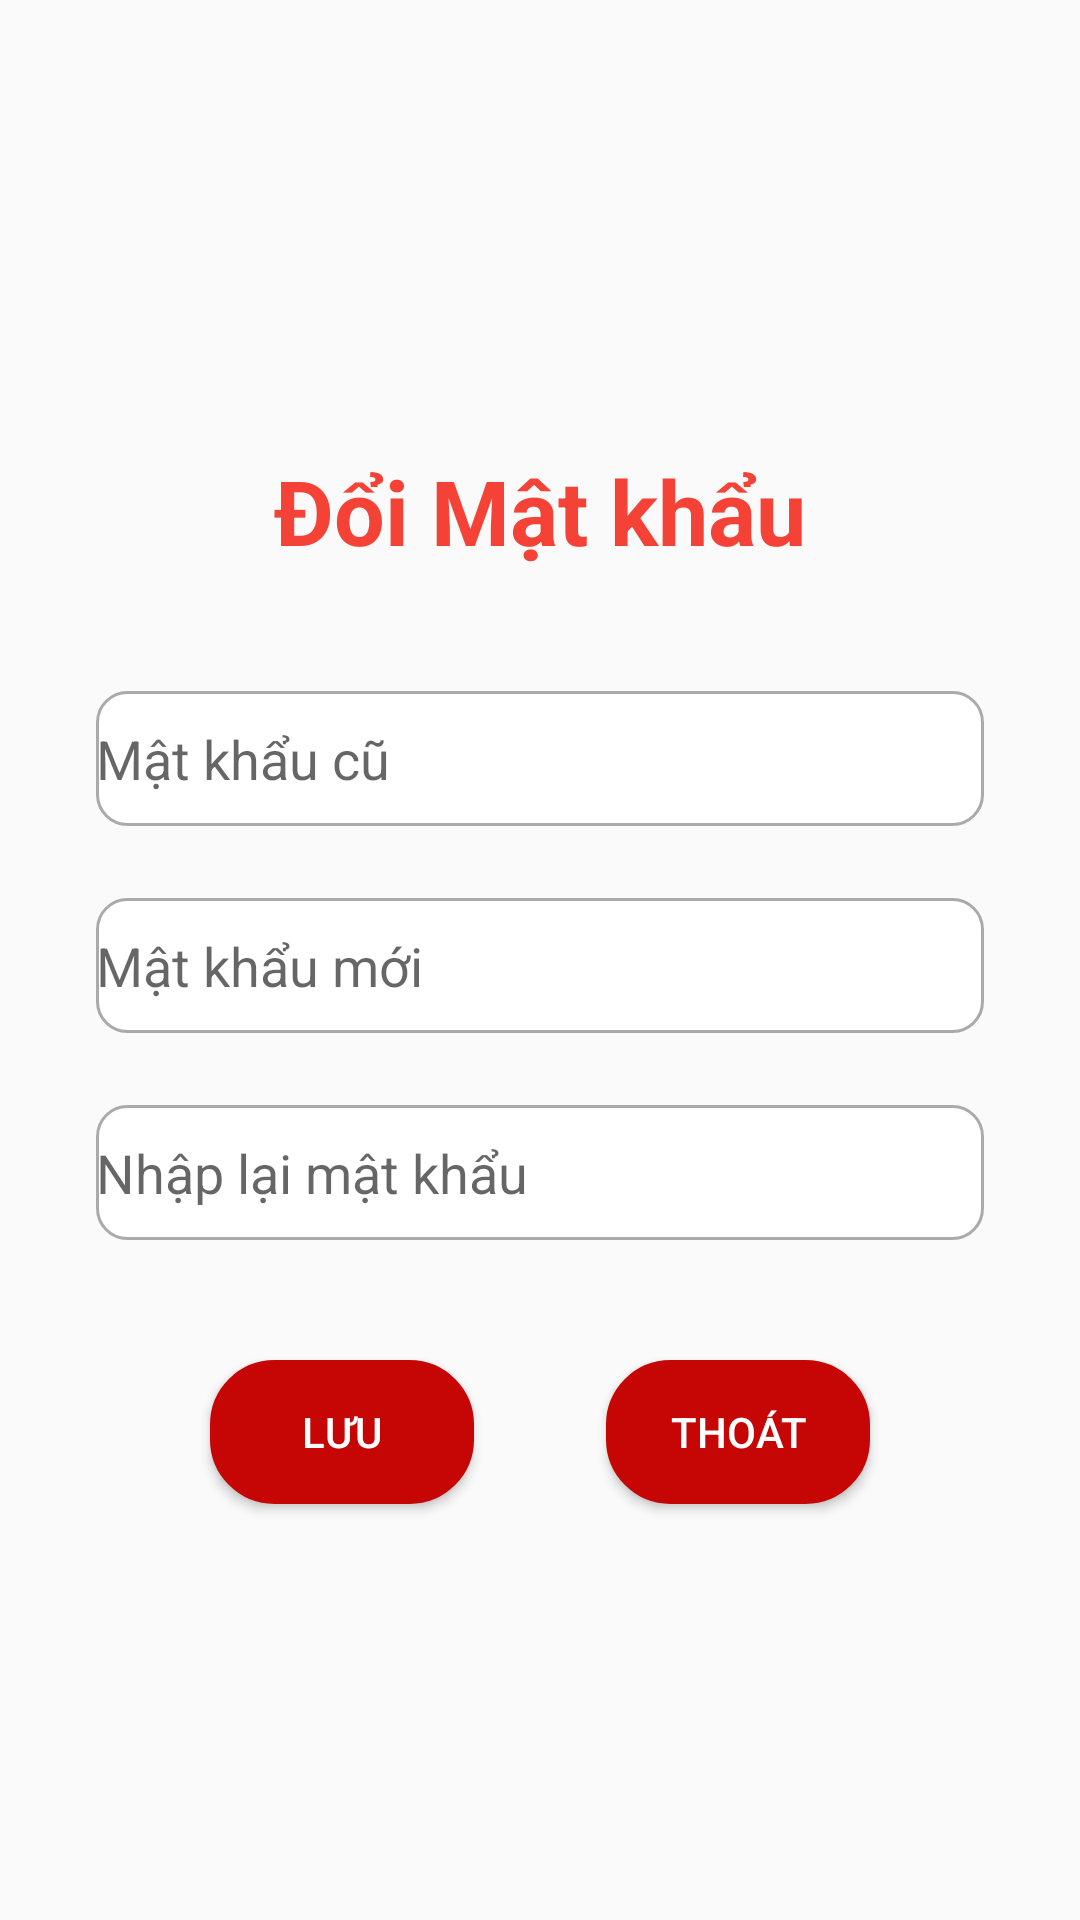

Android layout source for this screen:
<!-- AndroidManifest.xml: application theme Theme.DoAn_RapPhim -->
<!-- res/layout/activity_thay_doi_mat_khau.xml -->
<?xml version="1.0" encoding="utf-8"?>
<androidx.constraintlayout.widget.ConstraintLayout xmlns:android="http://schemas.android.com/apk/res/android"
    xmlns:app="http://schemas.android.com/apk/res-auto"
    xmlns:tools="http://schemas.android.com/tools"
    android:layout_width="match_parent"
    android:layout_height="match_parent"
    tools:context=".packageDangKyDangNhap.packageDangNhap.packageThongTinUser.ThayDoiMatKhau">

    <Button
        android:id="@+id/btnTiepTheoXT"
        android:layout_width="wrap_content"
        android:layout_height="wrap_content"
        android:layout_marginStart="70dp"
        android:layout_marginTop="40dp"
        android:background="@drawable/custom_button"
        android:onClick="LuuThayDoi"
        android:text="Lưu"
        android:textColor="@color/white"
        app:layout_constraintStart_toStartOf="parent"
        app:layout_constraintTop_toBottomOf="@+id/editTextNLMKTT" />

    <Button
        android:id="@+id/btnThoatXT"
        android:layout_width="wrap_content"
        android:layout_height="wrap_content"
        android:layout_marginTop="40dp"
        android:layout_marginEnd="70dp"
        android:background="@drawable/custom_button"
        android:onClick="Thoat"
        android:text="Thoát"
        android:textColor="@color/white"
        app:layout_constraintEnd_toEndOf="parent"
        app:layout_constraintTop_toBottomOf="@+id/editTextNLMKTT" />

    <TextView
        android:id="@+id/textView"
        android:layout_width="wrap_content"
        android:layout_height="wrap_content"
        android:layout_marginTop="150dp"
        android:text="Đổi Mật khẩu"
        android:textColor="#F44336"
        android:textSize="30sp"
        android:textStyle="bold"
        app:layout_constraintEnd_toEndOf="parent"
        app:layout_constraintStart_toStartOf="parent"
        app:layout_constraintTop_toTopOf="parent" />

    <EditText
        android:id="@+id/editTextMKCuTT"
        android:layout_width="0dp"
        android:layout_height="45dp"
        android:layout_marginStart="32dp"
        android:layout_marginTop="40dp"
        android:layout_marginEnd="32dp"
        android:background="@drawable/custom_input"
        android:drawableStart="@drawable/custom_lock_icon"
        android:drawablePadding="10dp"
        android:ems="10"
        android:hint="Mật khẩu cũ"
        android:inputType="textPassword"
        app:layout_constraintEnd_toEndOf="parent"
        app:layout_constraintStart_toStartOf="parent"
        app:layout_constraintTop_toBottomOf="@+id/textView" />

    <ImageButton
        android:id="@+id/imgHideMKC"

        android:onClick="HideAndShowMKC"
        android:layout_width="wrap_content"
        android:layout_height="wrap_content"
        android:layout_alignTop="@+id/txtPassDN"
        android:layout_marginBottom="6dp"
        android:padding="5dp"
        android:src="@drawable/ic_baseline_remove_red_eye_24"
        app:layout_constraintBottom_toBottomOf="@+id/editTextMKCuTT"
        app:layout_constraintEnd_toEndOf="@+id/editTextMKCuTT" />

    <EditText
        android:id="@+id/editTextMKMoiTT"

        android:layout_width="0dp"
        android:layout_height="45dp"
        android:layout_marginStart="32dp"
        android:layout_marginTop="24dp"
        android:layout_marginEnd="32dp"
        android:background="@drawable/custom_input"
        android:drawableStart="@drawable/custom_lock_icon"
        android:drawablePadding="10dp"
        android:ems="10"
        android:hint="Mật khẩu mới"
        android:inputType="textPassword"
        app:layout_constraintEnd_toEndOf="parent"
        app:layout_constraintHorizontal_bias="0.0"
        app:layout_constraintStart_toStartOf="parent"
        app:layout_constraintTop_toBottomOf="@+id/editTextMKCuTT" />

    <ImageButton
        android:id="@+id/imgHideMKM"
        android:onClick="HideAndShowMKM"
        android:layout_width="wrap_content"
        android:layout_height="wrap_content"
        android:layout_alignTop="@+id/txtPassDN"
        android:layout_marginTop="6dp"
        android:padding="5dp"
        android:src="@drawable/ic_baseline_remove_red_eye_24"
        app:layout_constraintEnd_toEndOf="@+id/editTextMKMoiTT"
        app:layout_constraintTop_toTopOf="@+id/editTextMKMoiTT" />

    <EditText
        android:id="@+id/editTextNLMKTT"
        android:layout_width="0dp"
        android:layout_height="45dp"
        android:background="@drawable/custom_input"
        android:layout_marginStart="32dp"
        android:layout_marginTop="24dp"
        android:layout_marginEnd="32dp"
        android:ems="10"
        android:hint="Nhập lại mật khẩu"
        android:drawableStart="@drawable/custom_lock_icon"
        android:drawablePadding="10dp"
        android:inputType="textPassword"
        app:layout_constraintEnd_toEndOf="parent"
        app:layout_constraintStart_toStartOf="parent"
        app:layout_constraintTop_toBottomOf="@+id/editTextMKMoiTT" />

</androidx.constraintlayout.widget.ConstraintLayout>
<!-- resources referenced by this layout -->
<resources>
  <!-- drawable custom_button (drawable) -->
  <?xml version="1.0" encoding="utf-8"?>
  <shape xmlns:android="http://schemas.android.com/apk/res/android"
  
      android:shape="rectangle">
      
      <solid android:color="#C60505"></solid>
      
      <stroke
          android:width="3dp"
          android:color="#C60505">
      </stroke>
      
      
      
      <corners android:radius="20sp"></corners>
  
  </shape>
  <!-- drawable custom_input (drawable) -->
  <?xml version="1.0" encoding="utf-8"?>
  <selector xmlns:android="http://schemas.android.com/apk/res/android">
      <item android:state_enabled="true" android:state_focused="true">
          <shape android:shape="rectangle">
              <solid android:color="@android:color/white"/>
              <corners android:radius="10dp"/>
              <stroke android:color="@color/white" android:width="1dp"/>
          </shape>
      </item>
      <item android:state_enabled="true" >
          <shape android:shape="rectangle">
              <solid android:color="@android:color/white"/>
              <corners android:radius="10dp"/>
              <stroke android:color="@android:color/darker_gray" android:width="1dp"/>
          </shape>
      </item>
  
  </selector>
  <!-- drawable custom_lock_icon (drawable) -->
  <?xml version="1.0" encoding="utf-8"?>
  <selector xmlns:android="http://schemas.android.com/apk/res/android">
      <item android:state_focused="true"
      android:drawable="@drawable/ic_lock_focused"/>
      <item android:state_focused="false"
      android:drawable="@drawable/ic_lock"/>
  </selector>
  <style name="Theme.DoAn_RapPhim" parent="Theme.AppCompat.Light.NoActionBar">
          
          <item name="colorPrimary">@color/purple_500</item>
          <item name="colorPrimaryVariant">@color/purple_700</item>
          <item name="colorOnPrimary">@color/white</item>
          
          <item name="colorSecondary">@color/teal_200</item>
          <item name="colorSecondaryVariant">@color/teal_700</item>
          <item name="colorOnSecondary">@color/black</item>
          
          <item name="android:statusBarColor" tools:targetApi="l">?attr/colorPrimaryVariant</item>
          
      </style>
  <!-- not gathered from this repository: default colours our renderer supplied (Android Studio template values) -->
  <color name="purple_500">#FF6200EE</color>
  <color name="purple_700">#FF3700B3</color>
  <color name="teal_200">#FF03DAC5</color>
  <color name="teal_700">#FF018786</color>
  <color name="black">#FF000000</color>
  <color name="white">#FFFFFFFF</color>
</resources>
